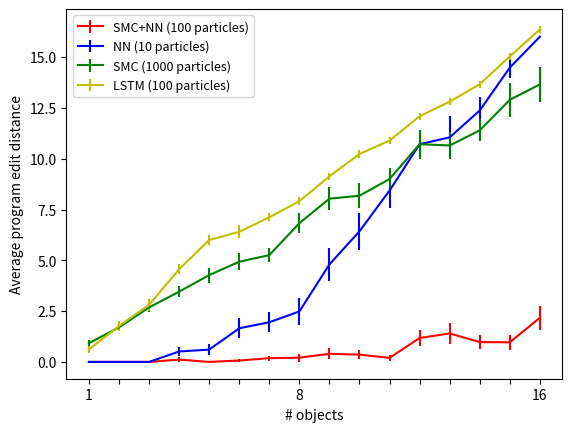
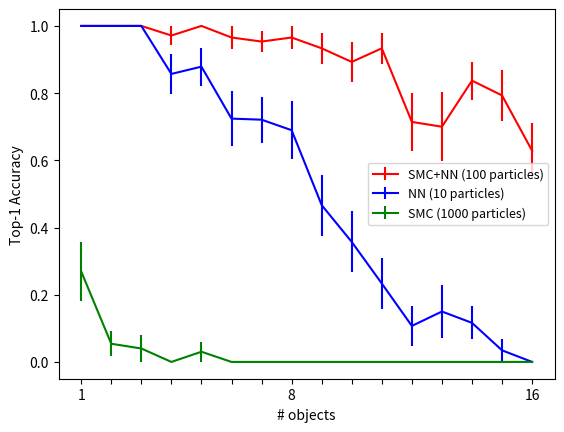

The script that saved these images, in order: (Note: this script raises an exception after producing the figures.)
import math
import numpy as np
import matplotlib.pyplot as plot


ranks = {2: [1, 1, 1], 5: [1], 6: [1], 8: [1, 1, 1, None, 1], 9: [1], 10: [1], 11: [1, 1, 1], 12: [1], 13: [1], 14: [1, None], 16: [None]}
pixelDistance = {2: [0.0, 0.0, 0.0], 5: [0.0], 6: [0.0], 8: [0.0, 0.0, 0.0, None, 0.0], 9: [0.0], 10: [0.0], 11: [0.0, 0.0, 0.0], 12: [0.0], 13: [0.0], 14: [0.0, None], 16: [0.0]}
programDistance = {2: [0, 0, 0], 5: [0], 6: [0], 8: [0, 0, 0, None, 0], 9: [0], 10: [0], 11: [0, 0, 0], 12: [0], 13: [0], 14: [0, None], 16: [4]}
time = {2: [1.3699109554290771, 1.374894142150879, 1.407456874847412], 5: [2.8588850498199463], 6: [3.167409896850586], 8: [4.214593172073364, 4.1398820877075195, 3.9178988933563232, 4.481384038925171, 4.515053987503052], 9: [5.036211967468262], 10: [5.1828789710998535], 11: [5.7576820850372314, 5.6303980350494385, 5.837996959686279], 12: [5.782374858856201], 13: [6.670562982559204], 14: [7.55016016960144, 6.7986061573028564], 16: [9.460416078567505]}

xs = range(1,17)

def standardError(l):
    d = np.array(l) - average(l)
    d = d*d
    variance = d.sum()/len(l)
    deviation = math.sqrt(variance)
    return deviation/math.sqrt(len(l))
def bernoulliStandardError(l):
    p = average(l)
    q = 1.0 - p
    return math.sqrt(p*q/len(l))

def average(l):
    return np.array(l).sum()/float(len(l))

def plotAverages(d,f):
    y = [average(d[x]) for x in xs ]
    e = [standardError(d[x]) for x in xs ]
    plot.errorbar(xs,y,fmt = f,yerr = e)
def plotBernoulli(d,f):
    d = [ [ (1 if z == 1 else 0) for z in d[x] ]
          for x in xs ]
    
    y = [average(z) for z in d ]
    e = [ bernoulliStandardError(z) for z in d ]
    plot.errorbar(xs,y,fmt = f,yerr = e)

def showFigure(y):
    plot.xlabel('# objects')
    plot.ylabel(y)
    plot.xticks(range(1,17),
                ['1'] + ['']*6 + ['8'] + ['']*7 + ['16'])
    plot.legend(['SMC+NN (100 particles)','NN (10 particles)','SMC (1000 particles)','LSTM (100 particles)'], loc = 0, fontsize = 9)
    plot.show()

    
plotAverages({1: [0, 0, 0, 0, 0, 0, 0, 0, 0, 0, 0, 0, 0, 0, 0, 0, 0, 0, 0, 0, 0, 0, 0, 0, 0, 0], 2: [0, 0, 0, 0, 0, 0, 0, 0, 0, 0, 0, 0, 0, 0, 0, 0, 0, 0, 0, 0, 0, 0, 0, 0, 0, 0, 0, 0, 0, 0, 0, 0, 0, 0, 0, 0, 0], 3: [0, 0, 0, 0, 0, 0, 0, 0, 0, 0, 0, 0, 0, 0, 0, 0, 0, 0, 0, 0, 0, 0, 0, 0, 0], 4: [0, 0, 0, 0, 4, 0, 0, 0, 0, 0, 0, 0, 0, 0, 0, 0, 0, 0, 0, 0, 0, 0, 0, 0, 0, 0, 0, 0, 0, 0, 0, 0, 0, 0, 0], 5: [0, 0, 0, 0, 0, 0, 0, 0, 0, 0, 0, 0, 0, 0, 0, 0, 0, 0, 0, 0, 0, 0, 0, 0, 0, 0, 0, 0, 0, 0, 0, 0, 0], 6: [0, 0, 0, 0, 0, 0, 2, 0, 0, 0, 0, 0, 0, 0, 0, 0, 0, 0, 0, 0, 0, 0, 0, 0, 0, 0, 0, 0, 0], 7: [0, 0, 0, 0, 0, 0, 0, 0, 0, 0, 0, 0, 0, 0, 0, 0, 0, 0, 0, 4, 0, 0, 4, 0, 0, 0, 0, 0, 0, 0, 0, 0, 0, 0, 0, 0, 0, 0, 0, 0, 0, 0, 0], 8: [0, 0, 0, 0, 0, 0, 0, 0, 0, 0, 0, 0, 0, 0, 0, 0, 0, 0, 0, 0, 0, 0, 0, 0, 0, 0, 0, 0, 6], 9: [0, 0, 0, 0, 0, 0, 0, 0, 0, 0, 0, 0, 0, 0, 7, 0, 0, 0, 0, 0, 0, 0, 0, 0, 0, 0, 0, 0, 0, 5], 10: [0, 0, 0, 0, 0, 0, 0, 0, 0, 0, 0, 0, 0, 0, 0, 0, 0, 0, 0, 0, 0, 0, 0, 0, 0, 6, 2, 2], 11: [0, 0, 0, 0, 2, 0, 0, 0, 0, 0, 4, 0, 0, 0, 0, 0, 0, 0, 0, 0, 0, 0, 0, 0, 0, 0, 0, 0, 0, 0], 12: [0, 0, 0, 2, 4, 0, 4, 6, 0, 0, 0, 0, 0, 0, 0, 5, 0, 0, 0, 0, 6, 0, 0, 0, 4, 2, 0, 0], 13: [0, 0, 0, 2, 0, 0, 6, 0, 0, 0, 0, 0, 7, 0, 0, 4, 5, 0, 4, 0], 14: [8, 0, 0, 0, 0, 0, 0, 0, 0, 0, 0, 4, 0, 0, 0, 0, 0, 0, 0, 0, 0, 3, 0, 0, 0, 0, 0, 6, 0, 0, 0, 6, 0, 0, 0, 0, 0, 6, 0, 9, 0, 0, 0], 15: [0, 0, 3, 0, 0, 7, 0, 0, 0, 0, 0, 0, 0, 0, 5, 0, 4, 0, 4, 5, 0, 0, 0, 0, 0, 0, 0, 0, 0], 16: [2, 0, 0, 2, 0, 3, 8, 0, 0, 4, 0, 12, 0, 0, 0, 2, 0, 0, 4, 0, 0, 7, 11, 7, 7, 0, 0, 0, 7, 0, 0, 0, 0, 0, 0]}, 'r')
plotAverages({1: [0, 0, 0, 0, 0, 0, 0, 0, 0, 0, 0, 0, 0, 0, 0, 0, 0, 0, 0, 0, 0, 0, 0, 0, 0, 0], 2: [0, 0, 0, 0, 0, 0, 0, 0, 0, 0, 0, 0, 0, 0, 0, 0, 0, 0, 0, 0, 0, 0, 0, 0, 0, 0, 0, 0, 0, 0, 0, 0, 0, 0, 0, 0, 0], 3: [0, 0, 0, 0, 0, 0, 0, 0, 0, 0, 0, 0, 0, 0, 0, 0, 0, 0, 0, 0, 0, 0, 0, 0, 0], 4: [0, 0, 0, 0, 4, 0, 0, 0, 0, 0, 0, 0, 0, 0, 0, 0, 4, 4, 0, 0, 0, 4, 0, 0, 0, 0, 0, 0, 0, 0, 0, 0, 0, 2, 0], 5: [0, 0, 0, 0, 0, 0, 0, 0, 0, 0, 0, 0, 0, 0, 0, 5, 0, 0, 0, 0, 0, 0, 0, 5, 0, 5, 0, 0, 0, 0, 0, 5, 0], 6: [6, 0, 6, 6, 6, 0, 0, 0, 0, 0, 6, 6, 0, 0, 0, 0, 0, 0, 6, 0, 0, 0, 0, 0, 0, 0, 6, 0, 0], 7: [0, 0, 0, 0, 0, 0, 0, 0, 0, 0, 0, 7, 7, 0, 7, 0, 7, 0, 0, 7, 0, 7, 7, 0, 0, 0, 0, 0, 0, 7, 0, 7, 0, 0, 0, 0, 0, 7, 7, 0, 7, 0, 0], 8: [0, 0, 0, 0, 8, 0, 0, 8, 0, 0, 8, 0, 0, 0, 0, 8, 0, 0, 0, 0, 8, 8, 0, 0, 8, 0, 8, 0, 8], 9: [9, 0, 0, 0, 9, 0, 9, 9, 0, 9, 9, 0, 0, 9, 9, 0, 9, 0, 9, 0, 0, 9, 9, 0, 0, 9, 9, 0, 9, 9], 10: [0, 10, 10, 0, 10, 0, 0, 0, 0, 10, 10, 10, 10, 0, 10, 10, 10, 0, 10, 10, 10, 0, 10, 10, 0, 10, 10, 10], 11: [11, 11, 11, 0, 11, 11, 11, 11, 11, 0, 11, 11, 11, 11, 0, 0, 11, 0, 11, 11, 0, 11, 11, 11, 11, 0, 11, 11, 11, 11], 12: [12, 12, 12, 12, 12, 12, 12, 12, 12, 12, 12, 12, 12, 12, 12, 12, 0, 12, 12, 12, 12, 12, 12, 0, 12, 12, 12, 0], 13: [13, 13, 13, 13, 13, 0, 13, 13, 13, 13, 13, 13, 13, 0, 0, 13, 13, 13, 13, 13], 14: [14, 14, 14, 14, 14, 0, 14, 14, 14, 14, 14, 14, 14, 14, 14, 14, 14, 14, 14, 14, 14, 14, 14, 14, 14, 0, 14, 14, 14, 0, 14, 14, 14, 14, 14, 14, 0, 14, 14, 14, 14, 0, 14], 15: [15, 15, 15, 15, 15, 15, 15, 15, 15, 15, 15, 15, 15, 15, 15, 15, 15, 0, 15, 15, 15, 15, 15, 15, 15, 15, 15, 15, 15], 16: [16, 16, 16, 16, 16, 16, 16, 16, 16, 16, 16, 16, 16, 16, 16, 16, 16, 16, 16, 16, 16, 16, 16, 16, 16, 16, 16, 16, 16, 16, 16, 16, 16, 16, 16]},'b')
plotAverages({1: [2, 0, 1, 1, 1, 2, 1, 0, 2, 1, 2, 1, 1, 0, 1, 1, 1, 0, 1, 1, 1, 0, 2, 0, 1, 0], 2: [3, 1, 2, 1, 2, 3, 2, 2, 2, 2, 2, 2, 1, 2, 2, 2, 1, 2, 1, 2, 2, 1, 1, 2, 2, 2, 2, 0, 1, 1, 3, 3, 0, 1, 3, 1, 1], 3: [3, 2, 3, 4, 3, 2, 4, 1, 3, 4, 1, 4, 1, 3, 4, 0, 2, 3, 2, 3, 3, 4, 3, 3, 2], 4: [2, 3, 2, 4, 3, 4, 1, 4, 4, 2, 4, 4, 6, 2, 2, 6, 8, 4, 4, 4, 1, 4, 4, 2, 1, 4, 1, 1, 4, 3, 6, 5, 3, 5, 4], 5: [5, 5, 7, 8, 3, 5, 4, 3, 2, 5, 10, 5, 3, 4, 5, 1, 6, 4, 3, 6, 4, 4, 2, 6, 2, 4, 3, 6, 2, 8, 0, 4, 2], 6: [8, 10, 4, 4, 7, 4, 6, 4, 3, 3, 7, 6, 8, 10, 2, 4, 4, 8, 4, 4, 5, 3, 1, 5, 2, 4, 3, 6, 4], 7: [6, 6, 7, 8, 5, 3, 8, 10, 5, 3, 1, 7, 7, 8, 6, 5, 5, 6, 2, 5, 1, 4, 7, 3, 6, 7, 4, 6, 10, 4, 3, 10, 4, 2, 6, 3, 3, 4, 7, 4, 5, 4, 6], 8: [4, 6, 9, 6, 6, 4, 2, 7, 8, 4, 11, 5, 8, 12, 9, 7, 6, 3, 11, 8, 12, 4, 6, 7, 5, 4, 8, 8, 8], 9: [6, 7, 12, 8, 6, 6, 8, 6, 5, 16, 8, 6, 4, 11, 13, 5, 8, 6, 11, 6, 7, 4, 14, 5, 10, 13, 7, 5, 10, 8], 10: [11, 14, 4, 6, 10, 8, 5, 8, 6, 10, 12, 7, 6, 8, 3, 9, 6, 11, 9, 6, 6, 11, 6, 7, 4, 8, 10, 18], 11: [14, 7, 10, 11, 9, 9, 16, 8, 10, 4, 7, 8, 6, 12, 7, 11, 8, 8, 9, 14, 9, 6, 3, 8, 8, 7, 9, 14, 11, 7], 12: [10, 12, 8, 22, 9, 5, 12, 10, 4, 11, 9, 6, 14, 14, 12, 9, 12, 15, 7, 12, 10, 12, 9, 14, 8, 5, 15, 14], 13: [9, 17, 5, 6, 12, 9, 13, 11, 13, 7, 11, 6, 12, 14, 10, 11, 10, 11, 11, 15], 14: [12, 12, 13, 9, 16, 11, 13, 17, 10, 9, 14, 8, 10, 14, 6, 8, 9, 15, 10, 9, 12, 17, 8, 13, 5, 11, 15, 12, 18, 7, 7, 9, 9, 10, 11, 10, 9, 12, 7, 18, 21, 10, 14], 15: [6, 18, 11, 7, 14, 13, 15, 16, 17, 18, 10, 8, 20, 9, 13, 18, 11, 7, 9, 16, 20, 9, 6, 9, 14, 19, 16, 18, 7], 16: [20, 10, 9, 18, 12, 24, 12, 14, 8, 9, 16, 26, 9, 12, 18, 11, 6, 11, 12, 16, 19, 9, 18, 10, 22, 21, 12, 17, 8, 11, 9, 12, 20, 8, 9]}
             ,'g')
plotAverages({1: [1, 2, 0, 0, 2, 2, 0, 0, 0, 2, 0, 0, 0, 0, 1, 0, 2, 0, 0, 1, 0, 0, 0, 2, 2, 0, 2, 0, 0, 0, 0], 2: [3, 4, 3, 1, 4, 3, 0, 1, 1, 0, 2, 4, 2, 1, 2, 3, 2, 4, 4, 0, 0, 0, 2, 0, 2, 0, 1, 2, 0, 2], 3: [4, 3, 1, 1, 1, 5, 5, 4, 4, 4, 4, 2, 4, 0, 4, 4, 3, 4, 1, 3, 3, 0, 3, 2, 3, 1], 4: [5, 4, 3, 7, 2, 5, 5, 6, 5, 4, 6, 3, 3, 5, 5, 6, 5, 3, 5, 6, 4, 4, 3, 5, 5], 5: [7, 4, 7, 5, 4, 7, 7, 9, 6, 3, 4, 7, 5, 6, 5, 6, 6, 7, 9, 5, 5, 6, 6, 6, 6, 6, 7, 6, 4, 7, 6, 7, 8, 7, 4], 6: [6, 5, 6, 5, 7, 8, 6, 6, 12, 4, 7, 11, 5, 7, 9, 6, 6, 4, 5, 6, 5, 6, 8, 5, 7, 5, 7, 7, 6, 5], 7: [7, 6, 6, 8, 8, 6, 8, 7, 8, 6, 9, 6, 8, 8, 8, 6, 6, 6, 6, 6, 10, 7, 6, 6, 8, 9, 8, 8, 6, 8, 6, 8, 7, 6], 8: [9, 7, 9, 7, 9, 8, 7, 7, 7, 9, 7, 10, 7, 7, 7, 9, 9, 9, 7, 7, 9, 9, 7, 6, 8, 9, 7, 9, 7, 7, 9, 9, 7], 9: [10, 10, 8, 8, 8, 8, 8, 10, 10, 12, 8, 10, 10, 8, 10, 8, 8, 9, 8, 8, 10, 10, 8, 10, 8, 10, 9, 8, 10, 10, 10, 10, 9, 8, 10, 10, 10, 8], 10: [9, 11, 11, 9, 11, 11, 11, 11, 10, 9, 11, 9, 10, 11, 11, 9, 11, 9, 11, 12, 9, 9, 11, 9, 11, 9, 11, 11, 11, 9], 11: [12, 12, 10, 10, 10, 12, 12, 12, 10, 10, 12, 10, 10, 11, 12, 10, 10, 12, 10, 12, 12, 10, 12, 12, 12, 10, 10, 12, 10, 10, 10, 10, 10, 12, 10, 11], 12: [11, 11, 11, 11, 11, 11, 11, 11, 13, 14, 11, 13, 11, 11, 13, 13, 13, 13, 13, 13, 13, 13, 13, 12, 11, 11, 12, 11, 13, 11, 13, 13, 13, 13], 13: [13, 12, 14, 12, 14, 12, 14, 14, 12, 14, 12, 12, 12, 12, 13, 14, 14, 12, 12, 14, 12, 14, 12, 12, 15, 12, 12, 12, 12, 12, 14], 14: [13, 14, 13, 13, 13, 13, 13, 15, 13, 15, 13, 13, 13, 15, 15, 13, 13, 13, 15, 13, 13, 13, 16, 15, 15, 13, 13, 13, 15, 13], 15: [16, 16, 14, 14, 16, 16, 16, 14, 16, 14, 16, 14, 14, 16, 16, 14, 16, 14, 14, 15, 16, 16, 14, 16, 14, 14, 15, 16, 14], 16: [17, 15, 17, 15, 17, 15, 18, 16, 16, 15, 17, 17, 16, 17, 15, 17, 16, 17, 17, 17, 16, 17, 17, 16, 18, 15, 17, 15]},
             'y')
showFigure('Average program edit distance')

plotBernoulli({1: [1, 1, 1, 1, 1, 1, 1, 1, 1, 1, 1, 1, 1, 1, 1, 1, 1, 1, 1, 1, 1, 1, 1, 1, 1, 1], 2: [1, 1, 1, 1, 1, 1, 1, 1, 1, 1, 1, 1, 1, 1, 1, 1, 1, 1, 1, 1, 1, 1, 1, 1, 1, 1, 1, 1, 1, 1, 1, 1, 1, 1, 1, 1, 1], 3: [1, 1, 1, 1, 1, 1, 1, 1, 1, 1, 1, 1, 1, 1, 1, 1, 1, 1, 1, 1, 1, 1, 1, 1, 1], 4: [1, 1, 1, 1, None, 1, 1, 1, 1, 1, 1, 1, 1, 1, 1, 1, 1, 1, 1, 1, 1, 1, 1, 1, 1, 1, 1, 1, 1, 1, 1, 1, 1, 1, 1], 5: [1, 1, 1, 1, 1, 1, 1, 1, 1, 1, 1, 1, 1, 1, 1, 1, 1, 1, 1, 1, 1, 1, 1, 1, 1, 1, 1, 1, 1, 1, 1, 1, 1], 6: [1, 1, 1, 1, 1, 1, None, 1, 1, 1, 1, 1, 1, 1, 1, 1, 1, 1, 1, 1, 1, 1, 1, 1, 1, 1, 1, 1, 1], 7: [1, 1, 1, 1, 1, 1, 1, 1, 1, 1, 1, 1, 1, 1, 1, 1, 1, 1, 1, None, 1, 1, None, 1, 1, 1, 1, 1, 1, 1, 1, 1, 1, 1, 1, 1, 1, 1, 1, 1, 1, 1, 1], 8: [1, 1, 1, 1, 1, 1, 1, 1, 1, 1, 1, 1, 1, 1, 1, 1, 1, 1, 1, 1, 1, 1, 1, 1, 1, 1, 1, 1, None], 9: [1, 1, 1, 1, 1, 1, 1, 1, 1, 1, 1, 1, 1, 1, None, 1, 1, 1, 1, 1, 1, 1, 1, 1, 1, 1, 1, 1, 1, None], 10: [1, 1, 1, 1, 1, 1, 1, 1, 1, 1, 1, 1, 1, 1, 1, 1, 1, 1, 1, 1, 1, 1, 1, 1, 1, None, None, None], 11: [1, 1, 1, 1, None, 1, 1, 1, 1, 1, None, 1, 1, 1, 1, 1, 1, 1, 1, 1, 1, 1, 1, 1, 1, 1, 1, 1, 1, 1], 12: [1, 1, 1, None, None, 1, None, None, 1, 1, 1, 1, 1, 1, 1, None, 1, 1, 1, 1, None, 1, 1, 1, None, None, 1, 1], 13: [1, 1, 1, None, 1, 1, None, 1, 1, 1, 1, 1, None, 1, 1, None, None, 1, None, 1], 14: [None, 1, 1, 1, 1, 1, 1, 1, 1, 1, 1, None, 1, 1, 1, 1, 1, 1, 1, 1, 1, None, 1, 1, 1, 1, 1, None, 1, 1, 1, None, 1, 1, 1, 1, 1, None, 1, None, 1, 1, 1], 15: [1, 1, None, 1, 1, None, 1, 1, 1, 1, 1, 1, 1, 1, None, 1, None, 1, None, None, 1, 1, 1, 1, 1, 1, 1, 1, 1], 16: [None, 1, 1, None, 1, None, None, 1, 1, None, 1, None, 1, 1, 1, None, 1, 1, None, 1, 1, None, None, None, None, 1, 1, 1, None, 1, 1, 1, 1, 1, 1]},'r')
plotBernoulli({1: [1, 1, 1, 1, 1, 1, 1, 1, 1, 1, 1, 1, 1, 1, 1, 1, 1, 1, 1, 1, 1, 1, 1, 1, 1, 1], 2: [1, 1, 1, 1, 1, 1, 1, 1, 1, 1, 1, 1, 1, 1, 1, 1, 1, 1, 1, 1, 1, 1, 1, 1, 1, 1, 1, 1, 1, 1, 1, 1, 1, 1, 1, 1, 1], 3: [1, 1, 1, 1, 1, 1, 1, 1, 1, 1, 1, 1, 1, 1, 1, 1, 1, 1, 1, 1, 1, 1, 1, 1, 1], 4: [1, 1, 1, 1, None, 1, 1, 1, 1, 1, 1, 1, 1, 1, 1, 1, None, None, 1, 1, 1, None, 1, 1, 1, 1, 1, 1, 1, 1, 1, 1, 1, None, 1], 5: [1, 1, 1, 1, 1, 1, 1, 1, 1, 1, 1, 1, 1, 1, 1, None, 1, 1, 1, 1, 1, 1, 1, None, 1, None, 1, 1, 1, 1, 1, None, 1], 6: [None, 1, None, None, None, 1, 1, 1, 1, 1, None, None, 1, 1, 1, 1, 1, 1, None, 1, 1, 1, 1, 1, 1, 1, None, 1, 1], 7: [1, 1, 1, 1, 1, 1, 1, 1, 1, 1, 1, None, None, 1, None, 1, None, 1, 1, None, 1, None, None, 1, 1, 1, 1, 1, 1, None, 1, None, 1, 1, 1, 1, 1, None, None, 1, None, 1, 1], 8: [1, 1, 1, 1, None, 1, 1, None, 1, 1, None, 1, 1, 1, 1, None, 1, 1, 1, 1, None, None, 1, 1, None, 1, None, 1, None], 9: [None, 1, 1, 1, None, 1, None, None, 1, None, None, 1, 1, None, None, 1, None, 1, None, 1, 1, None, None, 1, 1, None, None, 1, None, None], 10: [1, None, None, 1, None, 1, 1, 1, 1, None, None, None, None, 1, None, None, None, 1, None, None, None, 1, None, None, 1, None, None, None], 11: [None, None, None, 1, None, None, None, None, None, 1, None, None, None, None, 1, 1, None, 1, None, None, 1, None, None, None, None, 1, None, None, None, None], 12: [None, None, None, None, None, None, None, None, None, None, None, None, None, None, None, None, 1, None, None, None, None, None, None, 1, None, None, None, 1], 13: [None, None, None, None, None, 1, None, None, None, None, None, None, None, 1, 1, None, None, None, None, None], 14: [None, None, None, None, None, 1, None, None, None, None, None, None, None, None, None, None, None, None, None, None, None, None, None, None, None, 1, None, None, None, 1, None, None, None, None, None, None, 1, None, None, None, None, 1, None], 15: [None, None, None, None, None, None, None, None, None, None, None, None, None, None, None, None, None, 1, None, None, None, None, None, None, None, None, None, None, None], 16: [None, None, None, None, None, None, None, None, None, None, None, None, None, None, None, None, None, None, None, None, None, None, None, None, None, None, None, None, None, None, None, None, None, None, None]},'b')
plotBernoulli({1: [None, 1, None, None, None, None, None, 1, None, None, None, None, None, 1, None, None, None, 1, None, None, None, 1, None, 1, None, 1], 2: [None, None, None, None, None, None, None, None, None, None, None, None, None, None, None, None, None, None, None, None, None, None, None, None, None, None, None, 1, None, None, None, None, 1, None, None, None, None], 3: [None, None, None, None, None, None, None, None, None, None, None, None, None, None, None, 1, None, None, None, None, None, None, None, None, None], 4: [None, None, None, None, None, None, None, None, None, None, None, None, None, None, None, None, None, None, None, None, None, None, None, None, None, None, None, None, None, None, None, None, None, None, None], 5: [None, None, None, None, None, None, None, None, None, None, None, None, None, None, None, None, None, None, None, None, None, None, None, None, None, None, None, None, None, None, 1, None, None], 6: [None, None, None, None, None, None, None, None, None, None, None, None, None, None, None, None, None, None, None, None, None, None, None, None, None, None, None, None, None], 7: [None, None, None, None, None, None, None, None, None, None, None, None, None, None, None, None, None, None, None, None, None, None, None, None, None, None, None, None, None, None, None, None, None, None, None, None, None, None, None, None, None, None, None], 8: [None, None, None, None, None, None, None, None, None, None, None, None, None, None, None, None, None, None, None, None, None, None, None, None, None, None, None, None, None], 9: [None, None, None, None, None, None, None, None, None, None, None, None, None, None, None, None, None, None, None, None, None, None, None, None, None, None, None, None, None, None], 10: [None, None, None, None, None, None, None, None, None, None, None, None, None, None, None, None, None, None, None, None, None, None, None, None, None, None, None, None], 11: [None, None, None, None, None, None, None, None, None, None, None, None, None, None, None, None, None, None, None, None, None, None, None, None, None, None, None, None, None, None], 12: [None, None, None, None, None, None, None, None, None, None, None, None, None, None, None, None, None, None, None, None, None, None, None, None, None, None, None, None], 13: [None, None, None, None, None, None, None, None, None, None, None, None, None, None, None, None, None, None, None, None], 14: [None, None, None, None, None, None, None, None, None, None, None, None, None, None, None, None, None, None, None, None, None, None, None, None, None, None, None, None, None, None, None, None, None, None, None, None, None, None, None, None, None, None, None], 15: [None, None, None, None, None, None, None, None, None, None, None, None, None, None, None, None, None, None, None, None, None, None, None, None, None, None, None, None, None], 16: [None, None, None, None, None, None, None, None, None, None, None, None, None, None, None, None, None, None, None, None, None, None, None, None, None, None, None, None, None, None, None, None, None, None, None]}
              ,'g')


showFigure('Top-1 Accuracy')

times = []

times.append({1: [0.9914660453796387, 0.991814136505127, 0.9964191913604736, 0.9924309253692627, 0.9787659645080566, 1.0004448890686035, 0.9820899963378906, 0.9913661479949951], 2: [1.6881091594696045, 1.4697120189666748, 1.4725680351257324, 1.5367648601531982, 1.5170981884002686, 1.5452780723571777, 1.4852919578552246, 1.5144829750061035, 1.5495619773864746, 1.5680720806121826, 1.4647409915924072, 1.4994029998779297, 1.5116310119628906, 1.463433027267456, 1.5673420429229736, 1.4672770500183105, 1.4774839878082275], 3: [2.0068960189819336, 2.0027520656585693, 1.98636794090271, 1.966559886932373, 2.018799066543579, 2.074904203414917, 2.045435905456543, 2.042962074279785, 2.034343957901001, 1.9956281185150146, 1.9686729907989502, 2.019170045852661, 1.9921860694885254], 4: [2.550459861755371, 2.590484142303467, 2.6108241081237793, 2.49904203414917, 2.5752952098846436, 2.5250978469848633, 2.6089799404144287, 2.552489995956421, 2.5913219451904297, 2.5659971237182617, 2.8155431747436523, 2.5219390392303467, 2.5755839347839355, 2.485314130783081, 2.677389144897461, 2.4989709854125977, 2.6094400882720947, 2.445838212966919], 5: [3.1200900077819824, 3.0499889850616455, 3.0023720264434814, 3.051680088043213, 3.020656108856201, 3.0827419757843018, 3.068152904510498, 3.11033296585083, 3.071563959121704, 3.1393110752105713, 3.041720151901245, 3.051848888397217], 6: [3.528294086456299, 3.575971841812134, 3.5326640605926514, 3.53878116607666, 3.4697608947753906, 3.6459860801696777, 3.549682855606079, 3.658390998840332, 3.554615020751953, 3.603023052215576, 3.6257147789001465, 3.5732648372650146], 7: [4.391716957092285, 4.297095060348511, 4.0530431270599365, 4.083481073379517, 4.049646854400635, 4.092100143432617, 4.0694990158081055, 4.032437086105347], 8: [4.871203184127808, 4.653693914413452, 4.696402072906494, 4.6791698932647705, 4.537178039550781, 4.606216907501221, 4.6541759967803955, 4.803248882293701, 4.641054153442383], 9: [5.503303050994873, 5.210312128067017, 5.04329514503479, 5.088626861572266, 5.137302875518799, 5.054914951324463, 5.012091875076294, 5.097464084625244, 5.02721095085144, 5.201296091079712, 4.990522146224976], 10: [5.573817014694214, 5.581111907958984, 5.980204105377197, 5.514577150344849, 5.601451873779297, 5.660882949829102, 5.610321998596191, 5.536098957061768, 5.563812971115112], 11: [8.377996921539307, 6.627192974090576, 6.174219131469727, 6.124536991119385, 6.094887018203735, 6.116781949996948, 6.1204822063446045, 5.988152027130127, 6.072089910507202, 6.308883905410767, 6.05134391784668, 6.1460959911346436, 5.996686935424805, 6.040987968444824, 6.065079927444458], 12: [7.116634130477905, 6.7621989250183105, 6.750566005706787, 6.685126066207886, 6.515468120574951, 6.6864330768585205, 6.55582594871521, 6.544189929962158, 6.503472089767456, 6.655019998550415, 6.557612180709839, 6.731076955795288, 6.552912950515747, 6.627631187438965, 6.5527870655059814], 13: [7.653287887573242, 7.1083550453186035, 7.140894889831543, 7.210384130477905, 7.3368079662323, 7.1391260623931885, 7.1154420375823975, 7.1562819480896, 7.376873970031738, 7.019235849380493, 7.020288944244385, 7.174398899078369, 7.214048147201538, 7.187565803527832], 14: [8.22126317024231, 7.636345863342285, 7.761255979537964, 8.717565059661865, 7.678766965866089, 7.7041661739349365, 7.606080055236816, 7.78504490852356, 7.713191032409668, 7.706048011779785, 7.659403085708618, 7.637824058532715, 7.574051141738892, 8.027764081954956, 7.597676992416382], 15: [8.465213060379028, 8.222021102905273, 8.074980974197388, 8.042012929916382, 8.370074987411499, 8.120991945266724, 8.148746967315674, 8.146086931228638, 8.505400896072388, 8.332056045532227, 8.056258916854858, 8.250963926315308], 16: [8.689603090286255, 8.659533977508545, 8.739413022994995, 8.993220806121826, 9.185029983520508, 8.77140998840332, 8.725344896316528, 8.78302812576294, 8.577347040176392, 8.709859132766724, 8.590601921081543, 8.826200008392334]})
times.append({1: [0.8153560161590576, 0.9103929996490479, 0.8689920902252197, 0.8600368499755859, 0.8696660995483398, 0.8484079837799072, 0.919990062713623, 0.8598570823669434], 2: [1.7664539813995361, 1.5410280227661133, 1.7678840160369873, 1.6988561153411865, 1.751481056213379, 1.7828288078308105, 1.594628095626831, 1.732041835784912, 1.8206868171691895, 1.680938959121704, 1.7796399593353271, 1.7092251777648926, 1.9002690315246582, 1.7249031066894531, 1.9303898811340332, 1.7485308647155762, 1.8714017868041992], 3: [2.779682159423828, 2.501055955886841, 2.689162015914917, 2.818408966064453, 2.6219120025634766, 2.7212979793548584, 2.5841870307922363, 2.7097132205963135, 2.661659002304077, 2.490009069442749, 2.518899917602539, 2.6048309803009033, 2.7818729877471924], 4: [3.245000123977661, 3.2446579933166504, 3.502058982849121, 3.3898091316223145, 3.311295986175537, 3.6176857948303223, 3.610429048538208, 3.4468209743499756, 3.5480270385742188, 3.641554832458496, 3.6253268718719482, 3.6784250736236572, 3.5428740978240967, 3.6087541580200195, 3.6397080421447754, 3.2612569332122803, 3.467466115951538, 3.3294930458068848], 5: [4.498865127563477, 4.5087058544158936, 4.3759870529174805, 4.31296706199646, 4.353234052658081, 4.3660569190979, 4.411798000335693, 4.5251100063323975, 4.500523090362549, 4.173472881317139, 4.528126955032349, 4.4933929443359375], 6: [5.026842832565308, 5.2236058712005615, 5.0808610916137695, 5.381978988647461, 5.503921031951904, 5.058314800262451, 5.385069131851196, 5.330456018447876, 4.7344441413879395, 5.680680990219116, 5.252232074737549, 5.248028993606567], 7: [5.822106122970581, 5.859180927276611, 6.447576999664307, 5.961160182952881, 5.741352796554565, 5.47347092628479, 6.282931089401245, 6.382782936096191], 8: [6.575788974761963, 6.348116159439087, 6.894186019897461, 7.160226106643677, 6.396998882293701, 7.005810976028442, 7.002901077270508, 7.420281887054443, 7.173180103302002], 9: [7.627624034881592, 7.282105207443237, 7.620386123657227, 8.067393064498901, 7.4257588386535645, 7.817170858383179, 7.364163160324097, 8.064465999603271, 7.756503105163574, 7.712451934814453, 7.99593710899353], 10: [7.928668975830078, 8.529517889022827, 8.017160892486572, 7.961910009384155, 8.19366717338562, 8.533359050750732, 8.741379976272583, 8.463420152664185, 8.70453691482544], 11: [10.675899982452393, 8.816184997558594, 9.11813497543335, 8.941122055053711, 9.941626787185669, 9.25408387184143, 9.520751953125, 9.911983966827393, 9.543761014938354, 9.348762035369873, 9.78858208656311, 9.748960018157959, 9.576826095581055, 9.60331392288208, 9.512997150421143], 12: [8.841500043869019, 9.875587940216064, 10.607043027877808, 10.128610134124756, 10.262286901473999, 10.039086103439331, 10.172212839126587, 10.802098989486694, 9.837944984436035, 9.769057989120483, 9.420362949371338, 9.819040060043335, 10.62402606010437, 10.175681829452515, 10.413547039031982], 13: [10.884038209915161, 10.678323984146118, 11.09616494178772, 11.491015911102295, 10.21278715133667, 10.710047006607056, 11.635354042053223, 11.883513927459717, 10.768610000610352, 10.75093698501587, 11.705170154571533, 11.068546056747437, 11.062875986099243, 11.015721082687378], 14: [11.423293828964233, 11.42093801498413, 11.577634811401367, 11.651422023773193, 11.90006399154663, 12.000988960266113, 10.458915948867798, 11.039902925491333, 11.86562705039978, 12.467822074890137, 11.146538019180298, 12.796189069747925, 11.856743097305298, 12.035931825637817, 12.558795928955078], 15: [12.5413179397583, 12.000921964645386, 13.163466930389404, 13.009371995925903, 12.358004093170166, 12.757901906967163, 12.798610925674438, 11.613872051239014, 13.289636135101318, 11.58784294128418, 12.777776002883911, 12.778796195983887], 16: [12.191368103027344, 13.406538009643555, 12.146718978881836, 12.615758895874023, 12.73688006401062, 12.483516931533813, 13.60076093673706, 13.085629940032959, 12.827256917953491, 12.294080018997192, 12.71825909614563, 12.792584896087646]})
times.append({1: [0.7749361991882324, 0.7509181499481201, 0.6829209327697754, 0.7269420623779297, 0.7131459712982178, 0.7264671325683594, 0.7462320327758789, 0.7453548908233643], 2: [1.1314339637756348, 1.066498041152954, 1.0973830223083496, 1.0695950984954834, 1.0603930950164795, 1.0437228679656982, 1.0839388370513916, 1.0759680271148682, 1.0844290256500244, 1.0999929904937744, 1.1079881191253662, 1.0552890300750732, 1.0758888721466064, 1.084712028503418, 1.122818946838379, 1.1044719219207764, 1.070085048675537], 3: [1.4547979831695557, 1.4871711730957031, 1.500520944595337, 1.4426689147949219, 1.477492094039917, 1.486577033996582, 1.4678020477294922, 1.5358219146728516, 1.4800670146942139, 1.5101211071014404, 1.4836080074310303, 1.4791951179504395, 1.424861192703247], 4: [1.8139290809631348, 1.8986401557922363, 1.89176607131958, 1.8097190856933594, 1.8836259841918945, 1.8400638103485107, 1.8464159965515137, 1.8777029514312744, 1.7623801231384277, 1.8314008712768555, 1.840212106704712, 1.8375661373138428, 1.8483898639678955, 1.8498749732971191, 1.8232638835906982, 1.8153932094573975, 1.9081289768218994, 1.84096097946167], 5: [2.1855340003967285, 2.2746191024780273, 2.227057933807373, 2.2276790142059326, 2.2059879302978516, 2.149730920791626, 2.242246150970459, 2.182210922241211, 2.244921922683716, 2.26009202003479, 2.2220661640167236, 2.2275938987731934], 6: [2.6753759384155273, 2.564081907272339, 2.5645880699157715, 2.5742440223693848, 2.6010520458221436, 2.575284957885742, 2.646691083908081, 2.5639238357543945, 2.5418457984924316, 2.5403709411621094, 2.5319108963012695, 2.6016409397125244], 7: [3.0674209594726562, 2.8945510387420654, 3.0119729042053223, 2.9779770374298096, 2.974561929702759, 2.8700709342956543, 2.8609049320220947, 2.8785150051116943], 8: [3.264174222946167, 3.303555965423584, 3.4292550086975098, 3.3889269828796387, 3.279909133911133, 3.3631789684295654, 3.26908802986145, 3.4508209228515625, 3.2782070636749268], 9: [3.831315040588379, 3.759446859359741, 3.74117112159729, 3.7212629318237305, 3.7875452041625977, 3.8189001083374023, 3.818514823913574, 3.764420986175537, 3.786648988723755, 3.7125470638275146, 3.743489980697632], 10: [4.201066017150879, 4.1984570026397705, 4.039466857910156, 4.157633066177368, 4.189017057418823, 4.075762033462524, 4.173012971878052, 4.1060631275177, 4.028991937637329], 11: [5.678241014480591, 4.453793048858643, 4.614845037460327, 4.448134899139404, 4.546483039855957, 4.4606969356536865, 4.549190044403076, 4.514429807662964, 4.527042865753174, 4.584906816482544, 4.627180099487305, 4.4152491092681885, 4.481647968292236, 4.447411060333252, 4.5161662101745605], 12: [4.979227066040039, 4.9543681144714355, 5.032667875289917, 4.94099497795105, 4.954100131988525, 4.978777170181274, 5.040030002593994, 5.01815390586853, 5.004966974258423, 4.818642854690552, 4.902493953704834, 5.008142948150635, 4.987142086029053, 4.821501016616821, 5.004469156265259], 13: [5.359295845031738, 5.15720796585083, 5.184093952178955, 5.295112133026123, 5.215167999267578, 5.147328853607178, 5.339030981063843, 5.256689071655273, 5.457864046096802, 5.318854093551636, 5.1046061515808105, 5.065830945968628, 5.34355092048645, 5.247014045715332], 14: [5.712578058242798, 5.622400999069214, 5.615302085876465, 5.531095027923584, 5.515606164932251, 5.767039060592651, 5.5982420444488525, 5.53935694694519, 5.563557863235474, 5.755347013473511, 5.471622943878174, 5.56817102432251, 5.605882883071899, 5.526808977127075, 5.469541072845459], 15: [5.9653589725494385, 6.075067043304443, 6.11531400680542, 6.069684982299805, 6.045578956604004, 6.157798767089844, 5.908753156661987, 5.97770094871521, 6.094093084335327, 5.893304824829102, 5.958226203918457, 6.215008020401001], 16: [6.5507519245147705, 6.285092115402222, 6.482205867767334, 6.489731073379517, 6.444417953491211, 6.417006015777588, 6.289999961853027, 6.494220972061157, 6.536167144775391, 6.246880054473877, 6.420220136642456, 6.322581052780151]})
times.append({1: [3.5474488735198975, 3.4267899990081787, 3.573483943939209, 3.5525801181793213, 3.6183559894561768, 3.757981061935425, 3.697269916534424, 3.646285057067871, 3.6922359466552734, 3.502480983734131, 3.6820120811462402, 3.633150100708008, 3.7435901165008545, 3.7742128372192383, 3.7324588298797607, 3.668916940689087, 3.694204807281494, 3.6817991733551025, 3.758575916290283, 3.652064085006714, 3.571946859359741, 3.673917055130005, 3.605998992919922, 3.5997791290283203, 3.576092004776001, 3.6815550327301025, 3.573664903640747, 3.558738946914673, 3.6622538566589355, 3.4123690128326416, 3.5810909271240234], 2: [3.4714858531951904, 3.5381619930267334, 3.6437628269195557, 3.6885249614715576, 3.725675106048584, 3.6246979236602783, 3.690570831298828, 3.5458738803863525, 3.8183698654174805, 3.6166179180145264, 3.737078905105591, 3.6329469680786133, 3.6727488040924072, 3.6047751903533936, 3.6567280292510986, 3.569582939147949, 3.586859941482544, 3.531888961791992, 3.553192138671875, 3.78987193107605, 3.586580991744995, 3.5844709873199463, 3.5904479026794434, 3.621628999710083, 3.466660976409912, 3.6282639503479004, 3.638219118118286, 3.6238200664520264, 3.637910842895508, 3.5304532051086426], 3: [3.5151071548461914, 3.5722830295562744, 3.6602420806884766, 3.5823090076446533, 3.695207118988037, 3.734015941619873, 3.7339789867401123, 3.6716928482055664, 3.7175891399383545, 3.6166961193084717, 3.5877890586853027, 3.5559520721435547, 3.611739158630371, 3.744178056716919, 3.530974864959717, 3.778704881668091, 3.4290530681610107, 3.459197998046875, 3.624343156814575, 3.705425977706909, 3.639904022216797, 3.641979932785034, 3.6216700077056885, 3.5780749320983887, 3.5844249725341797, 3.773819923400879], 4: [3.567095994949341, 3.68245792388916, 3.532582998275757, 3.6542561054229736, 3.5811569690704346, 3.6643130779266357, 3.6215898990631104, 3.6636340618133545, 3.604691982269287, 3.75951886177063, 3.675089120864868, 3.681664228439331, 3.688957929611206, 3.6906490325927734, 3.7005579471588135, 3.7381908893585205, 3.559148073196411, 3.6293511390686035, 3.567270040512085, 3.523858070373535, 3.593700885772705, 3.6718709468841553, 3.604459047317505, 3.720947027206421, 3.655864953994751], 5: [3.6483919620513916, 3.803118944168091, 3.7334978580474854, 3.712113857269287, 3.6196367740631104, 3.6374380588531494, 3.690865993499756, 3.7382071018218994, 3.818836212158203, 3.7020628452301025, 3.6311259269714355, 3.5548810958862305, 3.75302791595459, 3.646517038345337, 3.68564510345459, 3.7721807956695557, 3.793581008911133, 3.769063949584961, 3.735579013824463, 3.6805598735809326, 3.7068028450012207, 3.685431957244873, 3.6963679790496826, 3.5857560634613037, 3.542104959487915, 3.5981860160827637, 3.7079601287841797, 3.650177001953125, 3.6640329360961914, 3.5637521743774414, 3.805483102798462, 3.631395101547241, 3.74235200881958, 3.7148940563201904, 3.7164981365203857], 6: [3.6871979236602783, 3.5458528995513916, 3.528860092163086, 3.6572492122650146, 3.6850390434265137, 3.725620985031128, 3.700417995452881, 3.630916118621826, 3.650101900100708, 3.6980140209198, 3.6476728916168213, 3.775381088256836, 3.7406880855560303, 3.6841609477996826, 3.7447569370269775, 3.8385159969329834, 3.5558199882507324, 3.664159059524536, 3.559868097305298, 3.5750482082366943, 3.7651689052581787, 3.6702609062194824, 3.6757590770721436, 3.6598739624023438, 3.3953330516815186, 3.6872308254241943, 3.6445679664611816, 3.6885268688201904, 3.7333788871765137, 3.5925540924072266], 7: [3.622101068496704, 3.769421100616455, 3.5029258728027344, 3.602470874786377, 3.5762760639190674, 3.5924007892608643, 3.566195011138916, 3.6941680908203125, 3.8218960762023926, 3.7416038513183594, 3.7280349731445312, 3.7159740924835205, 3.8097760677337646, 3.741827964782715, 3.6621530055999756, 3.8498449325561523, 3.667076826095581, 3.577584981918335, 3.694711208343506, 3.6692190170288086, 3.666417121887207, 3.6959331035614014, 3.7018251419067383, 3.782064914703369, 3.7068560123443604, 3.6388537883758545, 3.670135974884033, 3.6264400482177734, 3.482481002807617, 3.6715009212493896, 3.753554105758667, 3.7044239044189453, 3.742283821105957, 3.7573440074920654], 8: [3.7811529636383057, 3.6590049266815186, 3.4880521297454834, 3.6816201210021973, 3.6611928939819336, 3.5865049362182617, 3.7678279876708984, 3.708662986755371, 3.6990978717803955, 3.7331740856170654, 3.6589269638061523, 3.6922621726989746, 3.76751708984375, 3.7394402027130127, 3.829998016357422, 3.8762331008911133, 3.662654161453247, 3.647718906402588, 3.56740403175354, 3.601991891860962, 3.535753011703491, 3.7152259349823, 3.57421612739563, 3.6534881591796875, 3.62921404838562, 3.699167013168335, 3.461866855621338, 3.465424060821533, 3.634058952331543, 3.7306880950927734, 3.65913987159729, 3.673145055770874, 3.65344500541687], 9: [3.6344661712646484, 3.6629419326782227, 3.685858964920044, 3.7267518043518066, 3.6904609203338623, 3.6767568588256836, 3.628666877746582, 3.7424027919769287, 3.6424059867858887, 3.6846001148223877, 3.765777111053467, 3.7904999256134033, 3.725229024887085, 3.7186009883880615, 3.761375904083252, 3.7844738960266113, 3.7581231594085693, 3.8938589096069336, 3.6049160957336426, 3.701171875, 3.650771141052246, 3.740415096282959, 3.666815996170044, 3.6819381713867188, 3.541663885116577, 3.710947036743164, 3.5609240531921387, 3.566378116607666, 3.6414971351623535, 3.583491086959839, 3.7951910495758057, 3.6183359622955322, 3.6583099365234375, 3.7600390911102295, 3.7814230918884277, 3.8041038513183594, 3.603734016418457, 3.6912028789520264], 10: [3.580703020095825, 3.676727056503296, 3.6982269287109375, 3.5852749347686768, 3.6269659996032715, 3.724623918533325, 3.846774101257324, 3.7015738487243652, 3.7262980937957764, 3.7072041034698486, 3.7431530952453613, 3.6820969581604004, 3.6071479320526123, 3.6721880435943604, 3.7589359283447266, 3.906822919845581, 3.6474449634552, 3.7381739616394043, 3.8636348247528076, 3.6784708499908447, 3.735807180404663, 3.799143075942993, 3.6704800128936768, 3.6997320652008057, 3.624109983444214, 3.519383192062378, 3.479919910430908, 3.529644012451172, 3.7583189010620117, 3.6682660579681396], 11: [4.645680904388428, 3.5505640506744385, 3.5872910022735596, 3.5296521186828613, 3.7996528148651123, 3.6475439071655273, 3.7304868698120117, 3.7607829570770264, 3.7080800533294678, 3.7200870513916016, 3.7405619621276855, 3.7049691677093506, 3.673527956008911, 3.6479239463806152, 3.7312841415405273, 3.6552629470825195, 3.7691190242767334, 3.728341817855835, 3.6345930099487305, 3.816758871078491, 3.5116569995880127, 3.738878011703491, 3.6442759037017822, 3.719647169113159, 3.697053909301758, 3.61274790763855, 3.810467004776001, 3.5957419872283936, 3.524818181991577, 3.4932351112365723, 3.6019270420074463, 3.635838031768799, 3.6446750164031982, 3.7926080226898193, 3.734758138656616, 3.7690110206604004], 12: [3.5966339111328125, 3.582598924636841, 3.5490739345550537, 3.6841609477996826, 3.7126638889312744, 3.7878191471099854, 3.696467161178589, 3.657625913619995, 3.7287709712982178, 3.786206007003784, 3.636441946029663, 3.709649085998535, 3.7172749042510986, 3.6067349910736084, 3.840506076812744, 3.780777931213379, 3.795546054840088, 3.7987821102142334, 3.842111825942993, 3.8445680141448975, 3.5886590480804443, 3.69169020652771, 3.6530139446258545, 3.7295711040496826, 3.6702659130096436, 3.687486171722412, 3.349915027618408, 3.507039785385132, 3.570164203643799, 3.656284809112549, 3.7512810230255127, 3.781587839126587, 3.6910600662231445, 3.7251739501953125], 13: [3.58829402923584, 3.5663039684295654, 3.7662439346313477, 3.847205877304077, 3.752269983291626, 3.635493040084839, 3.7770509719848633, 3.760442018508911, 3.7164649963378906, 3.7191641330718994, 3.6946468353271484, 3.6464791297912598, 3.7050838470458984, 3.7739598751068115, 3.748668909072876, 3.7270290851593018, 3.6583878993988037, 3.7751851081848145, 3.69291615486145, 3.614553928375244, 3.806593894958496, 3.794843912124634, 3.7617099285125732, 3.656339168548584, 3.6296870708465576, 3.748089075088501, 3.7571420669555664, 3.753829002380371, 3.7180609703063965, 3.714421033859253, 3.7286319732666016], 14: [3.8366711139678955, 3.693063974380493, 3.560676097869873, 3.8048110008239746, 3.7112770080566406, 3.7538950443267822, 3.696384906768799, 3.762742042541504, 3.768939971923828, 3.639273166656494, 3.8056640625, 3.794036865234375, 3.7634618282318115, 3.692085027694702, 3.6748151779174805, 3.663940906524658, 3.710831880569458, 3.6776530742645264, 3.708562135696411, 3.724890947341919, 3.701953172683716, 3.7354259490966797, 3.737133026123047, 3.4848849773406982, 3.710186004638672, 3.746997117996216, 3.6297948360443115, 3.757071018218994, 3.7249908447265625, 3.7199978828430176], 15: [3.7468512058258057, 3.8171510696411133, 3.8060319423675537, 3.7416419982910156, 3.736233949661255, 3.7248549461364746, 3.724914073944092, 3.6810920238494873, 3.798804998397827, 3.7835330963134766, 3.8141939640045166, 3.7339529991149902, 3.824319839477539, 3.809032917022705, 3.6311559677124023, 3.727094888687134, 3.618462085723877, 3.63279390335083, 3.727682113647461, 3.8102200031280518, 3.8560500144958496, 3.7078750133514404, 3.697880983352661, 3.8715171813964844, 3.6723058223724365, 3.6985349655151367, 3.7545440196990967, 3.65608811378479, 3.743770122528076], 16: [3.7708890438079834, 3.8104209899902344, 3.5390658378601074, 3.745352029800415, 3.832746982574463, 3.765331983566284, 3.7520229816436768, 3.8423662185668945, 3.7241220474243164, 3.758202075958252, 3.7193360328674316, 3.844573974609375, 3.925060987472534, 3.739422082901001, 3.727215051651001, 3.7238950729370117, 3.706897020339966, 3.858959913253784, 3.7003228664398193, 3.6651480197906494, 3.70412015914917, 3.6076440811157227, 3.7435011863708496, 3.6912970542907715, 3.7864389419555664, 3.7234320640563965, 3.732544183731079, 3.7502219676971436]})
timeAverage =[]
timeError = []
for t in times:
    averages = [ v/k
                 for k in t
                 for v in t[k] ]
    timeAverage += [average(averages)]
    timeError += [standardError(averages)]
plot.figure()
plot.bar(range(3),timeAverage,align = 'center',yerr = timeError)
plot.show()
